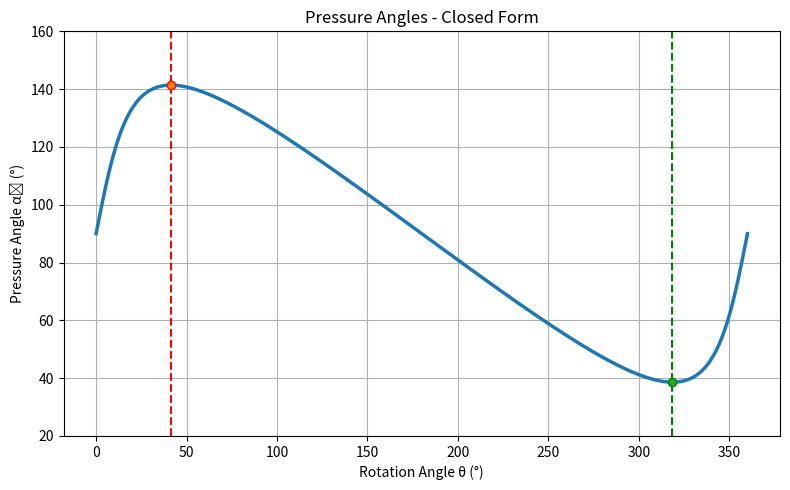

Write Python code to recreate this figure.
import numpy as np
import matplotlib.pyplot as plt

def pressure_angle_closed(theta, e, r_pin, r_pcd, zp, k):
    """Computes pressure angle for kth lobe across range of input rotation angle (theta), using closed-form solution

    Args:
        theta (list): range of input rotation angle
        e (float): eccentricity
        r_pin (float): fixed roller pin radius
        r_pcd (float): PCD radius
        zp (int): fixed roller pin count
        k (int): lobe number

    Returns:
        float: pressure angle for kth lobe at range of theta
    """
    lam = r_pcd / (e * zp)
    theta_k = theta + 2 * np.pi * (k - 1) / zp

    A = 1 + lam**2 - 2 * lam * np.cos(theta_k)
    num = -np.sin(theta_k) * A**(-0.5)

    B = (
        1
        - 2 * (r_pin / r_pcd) * (lam - np.cos(theta_k)) * A**(-0.5)
        + (r_pin / r_pcd)**2
    )
    den = np.sqrt(B)

    return np.arccos(num / den)

def lobePlot (thetas, e, r_pin, r_pcd, zp):
    """
    Computes and plots all pressure angles across range of theta
    """
    plt.figure(figsize=(8, 6))
    alpha_list = []

    plt.subplot(2, 1, 1)
    for k in range(1, zp+1):
        αk = pressure_angle_closed(thetas, e, r_pin, r_pcd, zp, k)
        alpha_list.append(αk)
        plt.plot(np.degrees(thetas),np.degrees(αk),label=f'k={k}')
    #plt.legend(bbox_to_anchor=(1.02, 1), loc='upper left')
    plt.title("Pressure Angles – Closed Form")
    plt.xlabel("Rotation Angle θ (°)")
    plt.ylabel("Pressure Angle αₖ (°)")
    #plt.tight_layout()
    plt.grid(True)

    alpha_arr = np.vstack(alpha_list)  # radians, 2D array holding alpha values for each lobe

    #include only PA ≤ 90° (π/2), except skip the j=0,k=0 corner if it's exactly π/2 (i.e 90 deg)
    mask = alpha_arr <= (np.pi/2)
    if np.isclose(alpha_arr[0, 0], np.pi/2):
        mask[0, 0] = False

    # COmpute instantaneous average at each θ_j:
    # avg_inst[j] = ( sum_k α_k(θ_j) * mask ) / (count of mask) 
    sums   = np.where(mask, alpha_arr, 0.0).sum(axis=0) #replace every False entry with 0, then sum 
    counts = mask.sum(axis=0) #essentially store active lobes
    avg_inst = np.zeros_like(thetas) #create array with same struct as thetas
    nonzero = counts > 0 #find and store actual location of alpha
    avg_inst[nonzero] = (sums[nonzero] / counts[nonzero]) / 2.0 #compute mean of all PA, divide by 2 to change scale

    #remove outlier produced at theta = 0
    thetas = thetas[1:]
    avg_inst = avg_inst[1:]
    avg_all_inst = np.degrees(np.mean(avg_inst))
    print('Average Pressure Angle (°):',np.round(avg_all_inst,4))

    plt.subplot(2, 1, 2)
    plt.plot(np.degrees(thetas),np.degrees(avg_inst),'o-', markersize=3)
    plt.axhline(avg_all_inst,color = 'red', ls = '--')
    plt.title("Instantaneous Multi‑Tooth Average Pressure Angle")
    plt.xlabel("Rotation Angle θ (°)")
    plt.ylabel("Avg Pressure Angle φ̄(θ) (°)")
    plt.grid(True)
    plt.ylim(np.degrees(avg_inst).min() - 0.05, np.degrees(avg_inst).max() + 0.05)
    plt.tight_layout()
    

def comparParam(thetas, e, r_pin, r_pcd, zp):
    """
    Compares effect of disc parameters on pressure angle
    """
    plt.figure(figsize=(6,6))
    s = 0.05 #spacing value for eccentricity
    s2 = 5 #spacing value for PCD
    center_e = e
    center_pcd = r_pcd
    eccen_test = [center_e-2*s, center_e-1*s,center_e,center_e+s, center_e+2*s]
    pcd_test = [center_pcd-1*s2,center_pcd,center_pcd+s2, center_pcd+2*s2]

    plt.subplot(2,1,1)
    for i in range(len(eccen_test)):
        current_e = np.round(eccen_test[i], 2)
        alpha = pressure_angle_closed(thetas, current_e, r_pin, r_pcd, zp, 1)
        plt.plot(np.degrees(thetas), np.degrees(alpha), label=f'e={current_e}')
    plt.legend(bbox_to_anchor=(1.02,1), loc='upper left', ncol=1)
    plt.xlabel('Rotation Angle θ (°)')
    plt.ylabel('Pressure Angle αₖ (°)')
    plt.title('Pressure Angles (CF) - Eccentricity Comparison')
    plt.tight_layout()
    plt.ylim(20, 160)
    plt.grid(True)

    plt.subplot(2,1,2)
    for i in range(len(pcd_test)):
        current_pcd = np.round(pcd_test[i], 2)
        alpha = pressure_angle_closed(thetas, e, r_pin, current_pcd, zp, 1)
        plt.plot(np.degrees(thetas), np.degrees(alpha), label=f'r_PCD={current_pcd}')
    plt.legend(bbox_to_anchor=(1.02,1), loc='upper left', ncol=1)
    plt.xlabel('Rotation Angle θ (°)')
    plt.ylabel('Pressure Angle αₖ (°)')
    plt.title('Pressure Angles (CF) - Ring Pin Diameter Comparison')
    plt.tight_layout()
    plt.ylim(20, 160)
    plt.grid(True)

def compareProfile(thetas, e, r_pin, r_pcd, zp):
    #Profile 2 Specification
    #disk1 = [e, r_pin,r_pcd,zp]
    disk2 = [1.0,r_pin,r_pcd,zp] 
    
    plt.figure(figsize=(10,5))
    alphaD1 = pressure_angle_closed(thetas, e, r_pin, r_pcd, zp, 1)
    alphaD2 = pressure_angle_closed(thetas, disk2[0],disk2[1],disk2[2],disk2[3],1)

    theta_max1, theta_min1, max_PA1, min_PA1 = maxMinPA(alphaD1, thetas)
    theta_max2, theta_min2, max_PA2, min_PA2 = maxMinPA(alphaD2, thetas)

    #"""
    p1_label = (
        "Profile 1\n"
        f"    e = {e}\n"
        f"    r_pin = {r_pin}\n"
        f"    r_pcd = {r_pcd}\n"
        f"    zp = {zp}"
    )
    p2_label = (
        "Profile 2\n"
        f"    e = {disk2[0]}\n"
        f"    r_pin = {disk2[1]}\n"
        f"    r_pcd = {disk2[2]}\n"
        f"    zp = {disk2[3]}"
    )
    #"""

    plt.plot(np.degrees(thetas), np.degrees(alphaD1), label=p1_label)
    plt.plot(np.degrees(thetas), np.degrees(alphaD2), label=p2_label)
    plt.axvline(theta_max1, color = 'red', ls = '--')
    plt.axvline(theta_min1, color = 'green', ls = '--')
    plt.plot(theta_max1,max_PA1,marker = 'o', markersize = '5', markeredgecolor = 'red', markerfacecolor = 'none')
    plt.plot(theta_min1,min_PA1,marker = 'o', markersize = '5', markeredgecolor = 'green', markerfacecolor = 'none')

    plt.axvline(theta_max2, color = 'red', ls = '--')
    plt.axvline(theta_min2, color = 'green', ls = '--')
    plt.plot(theta_max2,max_PA2,marker = 'o', markersize = '5', markeredgecolor = 'red', markerfacecolor = 'none')
    plt.plot(theta_min2,min_PA2,marker = 'o', markersize = '5', markeredgecolor = 'green', markerfacecolor = 'none')

    plt.legend(bbox_to_anchor=(1.02,1), loc='upper left', handletextpad = 0.5, labelspacing = 1.2)
    plt.xlabel('Rotation Angle θ (°)')
    plt.ylabel('Pressure Angle αₖ (°)')
    plt.title('Pressure Angles (CF) - Profile Comparison')
    plt.tight_layout()
    plt.ylim(20, 160)
    plt.grid(True)


def computePA(thetas, e, r_pin, r_pcd, zp):
    """
    Computes and plots single-lobe pressure angle
    """
    plt.figure(figsize=(8,5))
    alpha = pressure_angle_closed(thetas, e, r_pin, r_pcd, zp, 1)
    alpha = np.array(alpha) # convert to numpy array
    
    theta_max, theta_min, max_PA, min_PA = maxMinPA(alpha, thetas)

    plt.plot(np.degrees(thetas), np.degrees(alpha), label=f'k={1}', lw=2.5)
    plt.axvline(theta_max, color = 'red', ls = '--')
    plt.axvline(theta_min, color = 'green', ls = '--')
    plt.plot(theta_max,max_PA,marker = 'o', markersize = '6', markeredgecolor = 'red')
    plt.plot(theta_min,min_PA,marker = 'o', markersize = '6', markeredgecolor = 'green')
    plt.xlabel('Rotation Angle θ (°)')
    plt.ylabel('Pressure Angle αₖ (°)')
    plt.title('Pressure Angles - Closed Form')
    plt.tight_layout()
    plt.ylim(20, 160)
    plt.grid(True)

    print('PA computed by Closed-form')
    print('Maximum Pressure Angle (°):',np.round(max_PA, 4), '@ θ=',np.round(theta_max, 2),'°')
    print('Minimum Pressure Angle (°):',np.round(min_PA, 4), '@ θ=',np.round(theta_min, 2),'°')


def maxMinPA(alpha,thetas):
    """Returns max & min pressure angle
    Args:
        alpha (list): list of pressure angles
        thetas (list): list of input angle from 0 -> 360 
    """
    #Compute minimum and maximum PA
    max_PA = np.degrees(alpha.max())
    theta_max = np.degrees(thetas[alpha.argmax()])
    min_PA = np.degrees(alpha.min())
    theta_min = np.degrees(thetas[alpha.argmin()])

    return theta_max, theta_min, max_PA, min_PA



def main():
    # Profile parameters
    e    = 1.0  # eccentricity
    r_pin   = 5/2    # roller radius
    r_pcd  = 80/2   # distribution-circle radius
    zp   = 30     # number of pins

    # Generate input angle data points from 0 to 360°
    thetas = np.linspace(0, 2*np.pi, 1000)
    
    #Available functions
    computePA(thetas, e, r_pin, r_pcd, zp) #compute single-lobe Pressure angle for profile 
    #lobePlot(thetas, e, r_pin, r_pcd, zp) # plots all lobes' pressure angle variation 
    #comparParam(thetas, e, r_pin, r_pcd, zp) #plots parameter comparison 
    #compareProfile(thetas, e, r_pin, r_pcd, zp) 

    plt.show()

if __name__ == '__main__':
    main()
